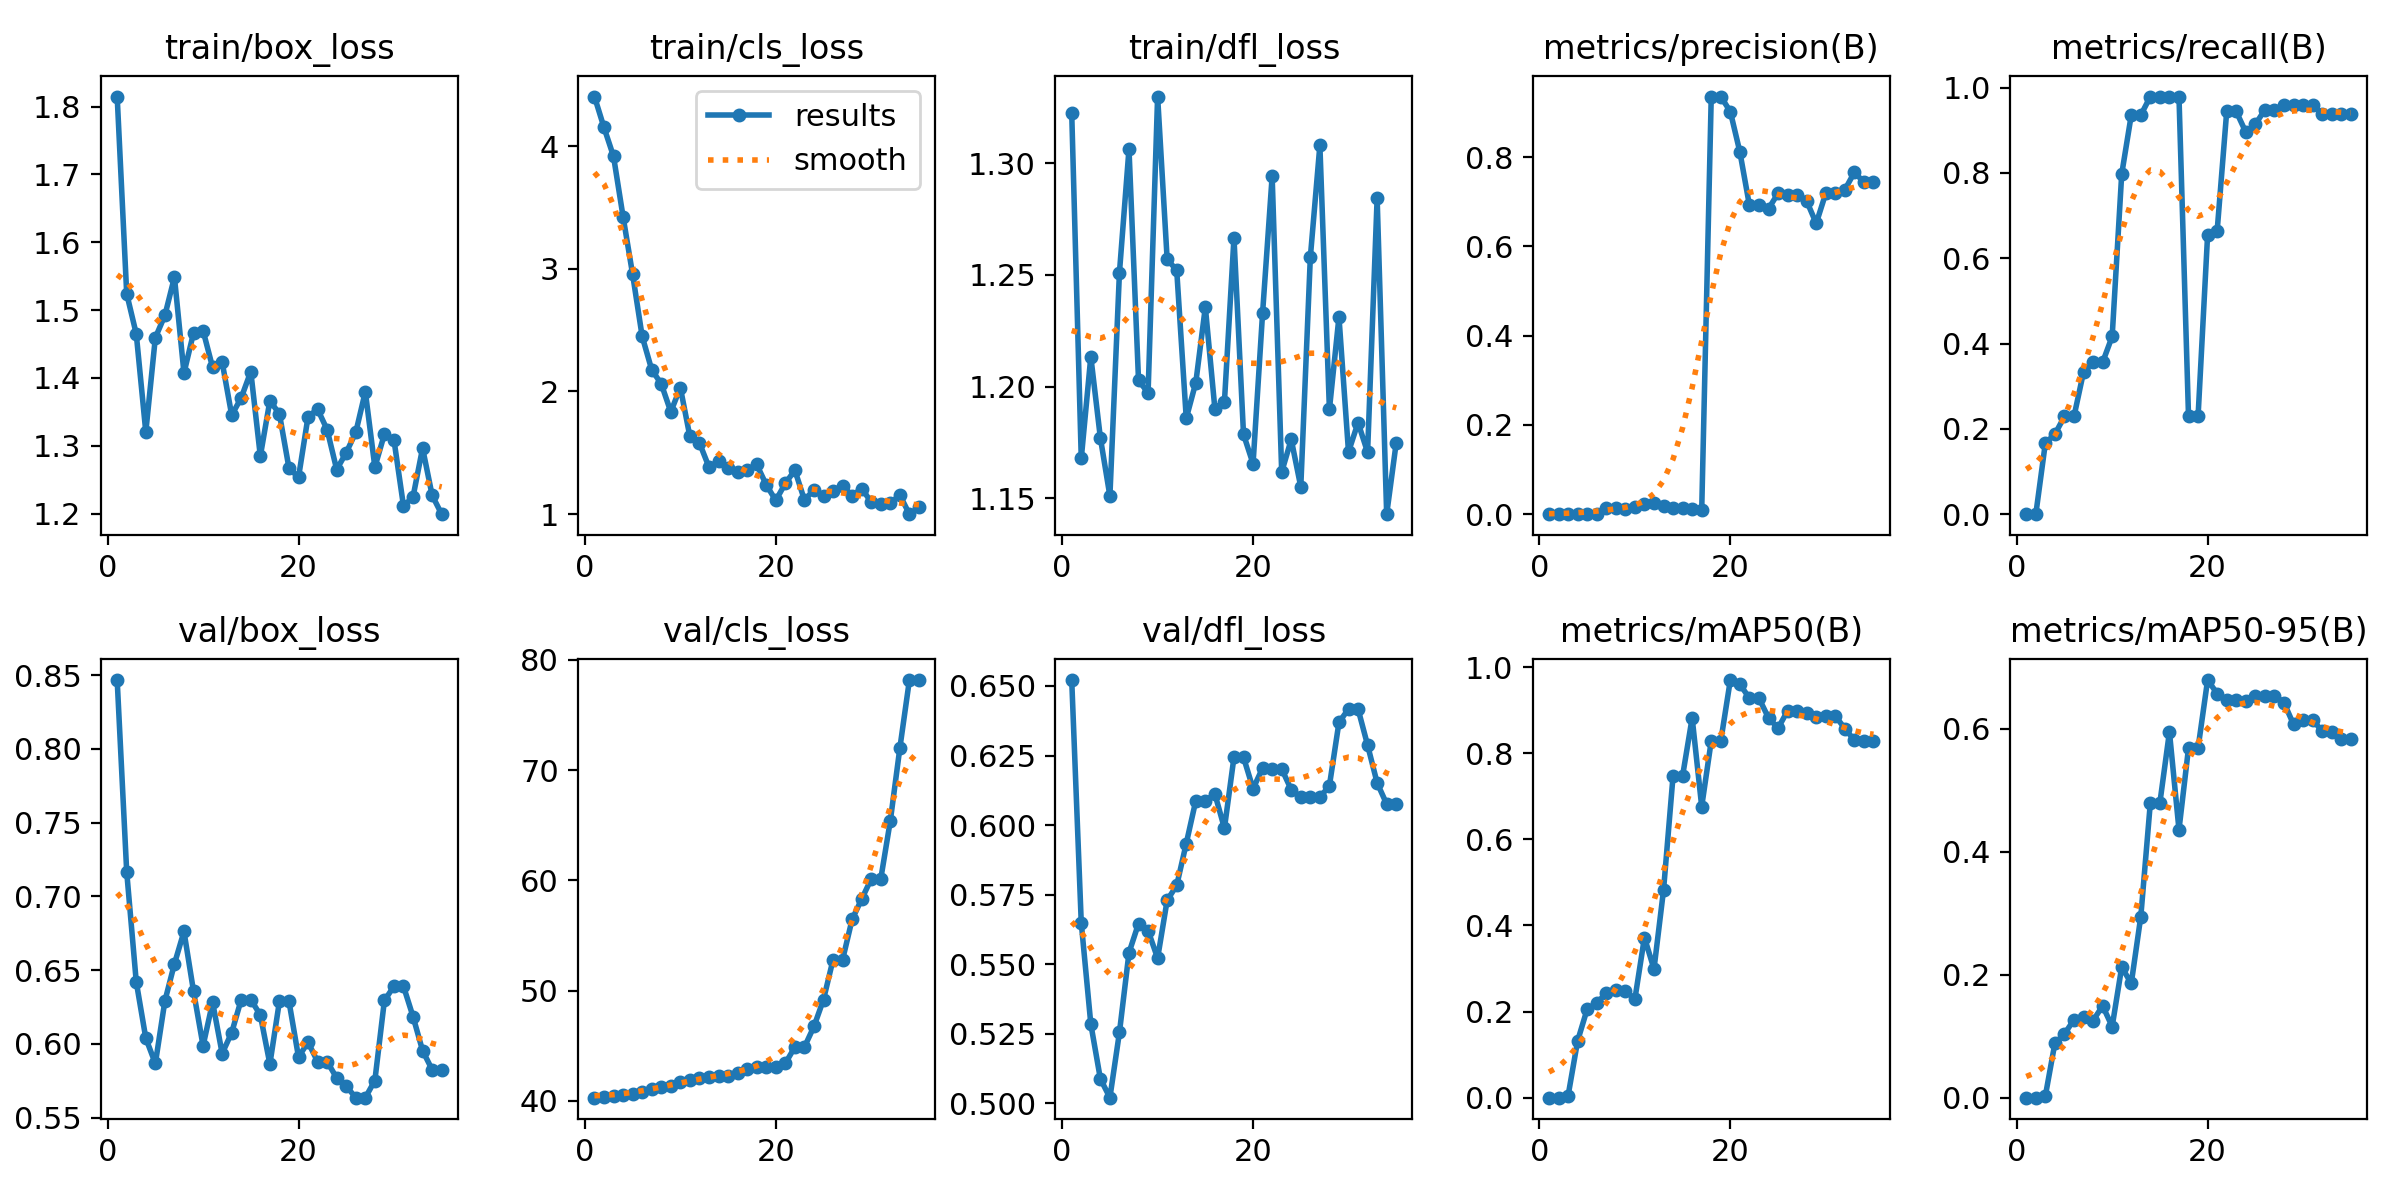

The table this chart was drawn from, first rows:
epoch, time, train/box_loss, train/cls_loss, train/dfl_loss, metrics/precision(B), metrics/recall(B), metrics/mAP50(B), metrics/mAP50-95(B), val/box_loss, val/cls_loss, val/dfl_loss, lr/pg0, lr/pg1, lr/pg2
1, 11.86, 1.815, 4.405, 1.322, 0, 0, 0, 0, 0.8466, 40.29, 0.6521, 5.555e-05, 5.555e-05, 5.555e-05
2, 23.04, 1.524, 4.153, 1.168, 0, 0, 0, 0, 0.7165, 40.34, 0.5648, 0.0001198, 0.0001198, 0.0001198
3, 33.88, 1.465, 3.917, 1.213, 0.00085, 0.1667, 0.00432, 0.00287, 0.642, 40.46, 0.5284, 0.0001814, 0.0001814, 0.0001814
4, 44.53, 1.32, 3.425, 1.177, 0.00093, 0.1875, 0.132, 0.08876, 0.6039, 40.54, 0.5088, 0.0002404, 0.0002404, 0.0002404
5, 55.42, 1.459, 2.955, 1.151, 0.00109, 0.2292, 0.2057, 0.1037, 0.5867, 40.66, 0.5019, 0.0002967, 0.0002967, 0.0002967
6, 66.39, 1.492, 2.449, 1.251, 0.00103, 0.2292, 0.219, 0.1269, 0.6291, 40.8, 0.5254, 0.0003504, 0.0003504, 0.0003504
7, 77.06, 1.549, 2.177, 1.306, 0.01448, 0.3333, 0.2437, 0.1315, 0.6542, 41.04, 0.5541, 0.0004014, 0.0004014, 0.0004014
8, 87.88, 1.407, 2.062, 1.203, 0.01285, 0.3561, 0.2506, 0.1254, 0.6762, 41.24, 0.5646, 0.0004498, 0.0004498, 0.0004498
9, 98.66, 1.466, 1.834, 1.197, 0.01135, 0.3561, 0.2482, 0.1494, 0.6357, 41.39, 0.562, 0.0004956, 0.0004956, 0.0004956
10, 109.5, 1.47, 2.032, 1.33, 0.01536, 0.4167, 0.2291, 0.1157, 0.5987, 41.69, 0.5521, 0.0005387, 0.0005387, 0.0005387
11, 120.3, 1.416, 1.633, 1.257, 0.02356, 0.7974, 0.3721, 0.2126, 0.6282, 41.88, 0.5729, 0.0005792, 0.0005792, 0.0005792
12, 131.2, 1.423, 1.581, 1.252, 0.02541, 0.9356, 0.2989, 0.1859, 0.5934, 42.1, 0.5783, 0.000617, 0.000617, 0.000617
13, 142.2, 1.345, 1.383, 1.186, 0.0184, 0.9356, 0.4821, 0.2948, 0.6076, 42.19, 0.5934, 0.0006522, 0.0006522, 0.0006522
14, 153.3, 1.371, 1.43, 1.202, 0.01381, 0.9792, 0.7479, 0.4799, 0.63, 42.29, 0.6088, 0.0006848, 0.0006848, 0.0006848
15, 164.5, 1.409, 1.375, 1.236, 0.01381, 0.9792, 0.7479, 0.4799, 0.63, 42.29, 0.6088, 0.0007147, 0.0007147, 0.0007147
16, 175.9, 1.285, 1.342, 1.19, 0.01052, 0.9792, 0.8823, 0.5951, 0.6195, 42.53, 0.6111, 0.000742, 0.000742, 0.000742
17, 187, 1.366, 1.358, 1.193, 0.00849, 0.9792, 0.6763, 0.4361, 0.5863, 42.86, 0.5988, 0.000759, 0.000759, 0.000759
18, 197.6, 1.347, 1.405, 1.267, 0.9361, 0.2292, 0.8288, 0.5689, 0.6288, 43.04, 0.6244, 0.000737, 0.000737, 0.000737
19, 207.7, 1.267, 1.239, 1.179, 0.9361, 0.2292, 0.8288, 0.5689, 0.6288, 43.04, 0.6244, 0.000715, 0.000715, 0.000715
20, 217.9, 1.253, 1.111, 1.166, 0.9024, 0.6549, 0.9702, 0.6795, 0.591, 43.06, 0.613, 0.000693, 0.000693, 0.000693
21, 228, 1.343, 1.25, 1.233, 0.8119, 0.6642, 0.9604, 0.6576, 0.6011, 43.41, 0.6205, 0.000671, 0.000671, 0.000671
22, 238.4, 1.354, 1.358, 1.294, 0.6922, 0.9441, 0.9282, 0.6476, 0.5879, 44.88, 0.6202, 0.000649, 0.000649, 0.000649
23, 249.2, 1.324, 1.115, 1.162, 0.6922, 0.9441, 0.9282, 0.6476, 0.5879, 44.88, 0.6202, 0.000627, 0.000627, 0.000627
24, 259.9, 1.265, 1.197, 1.176, 0.6847, 0.8958, 0.8822, 0.6457, 0.5769, 46.75, 0.6127, 0.0006051, 0.0006051, 0.0006051
25, 270.7, 1.29, 1.15, 1.155, 0.7192, 0.9138, 0.8582, 0.6533, 0.5713, 49.19, 0.6099, 0.0005831, 0.0005831, 0.0005831
26, 281.2, 1.32, 1.191, 1.258, 0.7147, 0.9483, 0.8989, 0.6544, 0.5635, 52.81, 0.6099, 0.0005611, 0.0005611, 0.0005611
27, 291.1, 1.38, 1.231, 1.308, 0.7147, 0.9483, 0.8989, 0.6544, 0.5635, 52.81, 0.6099, 0.0005391, 0.0005391, 0.0005391
28, 301.2, 1.269, 1.151, 1.19, 0.7017, 0.9583, 0.8926, 0.6429, 0.5751, 56.47, 0.6141, 0.0005171, 0.0005171, 0.0005171
29, 311.5, 1.317, 1.208, 1.231, 0.6519, 0.9583, 0.8836, 0.6074, 0.6294, 58.3, 0.6369, 0.0004951, 0.0004951, 0.0004951
30, 321.3, 1.309, 1.098, 1.171, 0.7194, 0.9583, 0.8866, 0.615, 0.639, 60.13, 0.6417, 0.0004731, 0.0004731, 0.0004731
31, 331.5, 1.211, 1.081, 1.184, 0.7194, 0.9583, 0.8866, 0.615, 0.639, 60.13, 0.6417, 0.0004511, 0.0004511, 0.0004511
32, 341.3, 1.225, 1.089, 1.171, 0.7273, 0.9375, 0.8576, 0.5962, 0.6185, 65.4, 0.6287, 0.0004291, 0.0004291, 0.0004291
33, 351.4, 1.297, 1.155, 1.284, 0.7664, 0.9375, 0.8304, 0.5956, 0.5954, 72, 0.6151, 0.0004071, 0.0004071, 0.0004071
34, 361.6, 1.227, 0.999, 1.143, 0.7441, 0.9375, 0.8297, 0.5831, 0.5825, 78.17, 0.6075, 0.0003851, 0.0003851, 0.0003851
35, 371.6, 1.199, 1.054, 1.175, 0.7441, 0.9375, 0.8297, 0.5831, 0.5825, 78.17, 0.6075, 0.0003631, 0.0003631, 0.0003631
